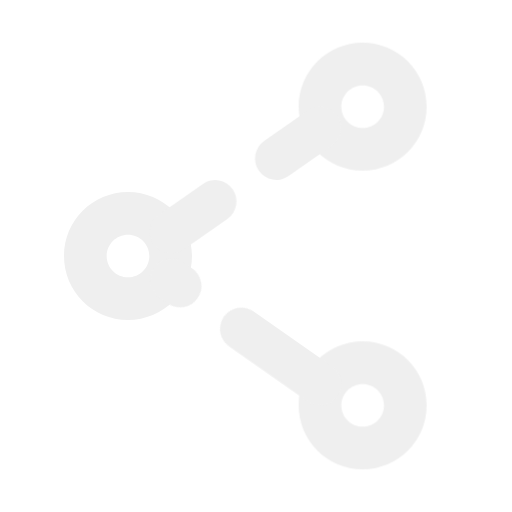
t = 0.00 s
t = 1.00 s: frame unchanged from t = 0.00 s, image omitted
t = 1.08 s: frame unchanged from t = 0.00 s, image omitted
t = 1.17 s: frame unchanged from t = 0.00 s, image omitted
t = 1.33 s: frame unchanged from t = 0.00 s, image omitted
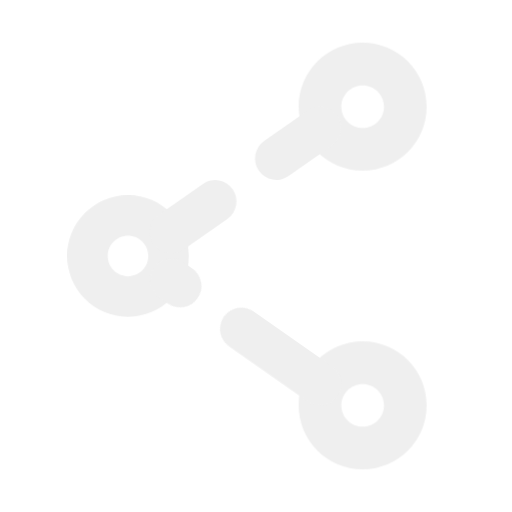
t = 1.67 s

The animated SVG that drew these frames (rendered in a browser with its animation timeline set to each time). Animation: 5 CSS @keyframes rules; one cycle of 2.00 s, repeats indefinitely.

<svg xmlns="http://www.w3.org/2000/svg" xmlns:xlink="http://www.w3.org/1999/xlink" width="48" height="48" viewBox="0 0 48 48"><style>@keyframes a0_t{0%,46.6666%,70%{transform:translate(12px,24px) scale(1,1);animation-timing-function:cubic-bezier(.42,0,.58,1)}53.3333%{transform:translate(12px,24px) scale(1.1,1.1);animation-timing-function:cubic-bezier(.42,0,.58,1)}63.3333%{transform:translate(12px,24px) scale(.9,.9);animation-timing-function:cubic-bezier(.42,0,.58,1)}}@keyframes a1_t{0%,33.3333%,53.3333%{transform:translate(34px,10px) scale(1,1);animation-timing-function:cubic-bezier(.42,0,.58,1)}43.3333%{transform:translate(34px,10px) scale(1.1,1.1);animation-timing-function:cubic-bezier(.42,0,.58,1)}}@keyframes a2_do{0%{stroke-dashoffset:-12px}}@keyframes a3_t{0%,43.3333%,63.3333%{transform:translate(34px,38px) scale(1,1);animation-timing-function:cubic-bezier(.42,0,.58,1)}53.3333%{transform:translate(34px,38px) scale(1.1,1.1);animation-timing-function:cubic-bezier(.42,0,.58,1)}}@keyframes a4_do{0%{stroke-dashoffset:-16px}}</style><title>B_element_share</title><path style="animation:a0_t 1s linear infinite both" fill="#efefef" fill-rule="evenodd" stroke="none" d="M0,6C3.31371,6,6,3.31371,6,0C6,-3.31371,3.31371,-6,0,-6C-3.31371,-6,-6,-3.31371,-6,0C-6,3.31371,-3.31371,6,0,6zM0,2C1.10457,2,2,1.10457,2,0C2,-1.10457,1.10457,-2,0,-2C-1.10457,-2,-2,-1.10457,-2,0C-2,1.10457,-1.10457,2,0,2z" transform="translate(12,24)"/><path style="animation:a1_t 1s linear infinite both" fill="#efefef" fill-rule="evenodd" stroke="none" d="M0,6C3.31371,6,6,3.31371,6,0C6,-3.31371,3.31371,-6,0,-6C-3.31371,-6,-6,-3.31371,-6,0C-6,3.31371,-3.31371,6,0,6zM0,2C1.10457,2,2,1.10457,2,0C2,-1.10457,1.10457,-2,0,-2C-1.10457,-2,-2,-1.10457,-2,0C-2,1.10457,-1.10457,2,0,2z" transform="translate(34,10)"/><path fill="none" stroke="#efefef" stroke-linecap="round" stroke-linejoin="round" stroke-width="4" d="M0,0" transform="translate(30,12)"/><path style="animation:a2_do 1s linear infinite both" fill="none" stroke="#efefef" stroke-dasharray="12 7" stroke-dashoffset="-12" stroke-linecap="round" stroke-linejoin="round" stroke-width="4" d="M0,0L0,17" transform="translate(30,12) rotate(55)"/><path style="animation:a3_t 1s linear infinite both" fill="#efefef" fill-rule="evenodd" stroke="none" d="M0,6C3.31371,6,6,3.31371,6,0C6,-3.31371,3.31371,-6,0,-6C-3.31371,-6,-6,-3.31371,-6,0C-6,3.31371,-3.31371,6,0,6zM0,2C1.10457,2,2,1.10457,2,0C2,-1.10457,1.10457,-2,0,-2C-1.10457,-2,-2,-1.10457,-2,0C-2,1.10457,-1.10457,2,0,2z" transform="translate(34,38)"/><path style="animation:a4_do 1s linear infinite both" fill="none" stroke="#efefef" stroke-dasharray="12 7" stroke-dashoffset="-16" stroke-linecap="round" stroke-linejoin="round" stroke-width="4" d="M0,0L0,17" transform="translate(30,36) rotate(125)"/></svg>
